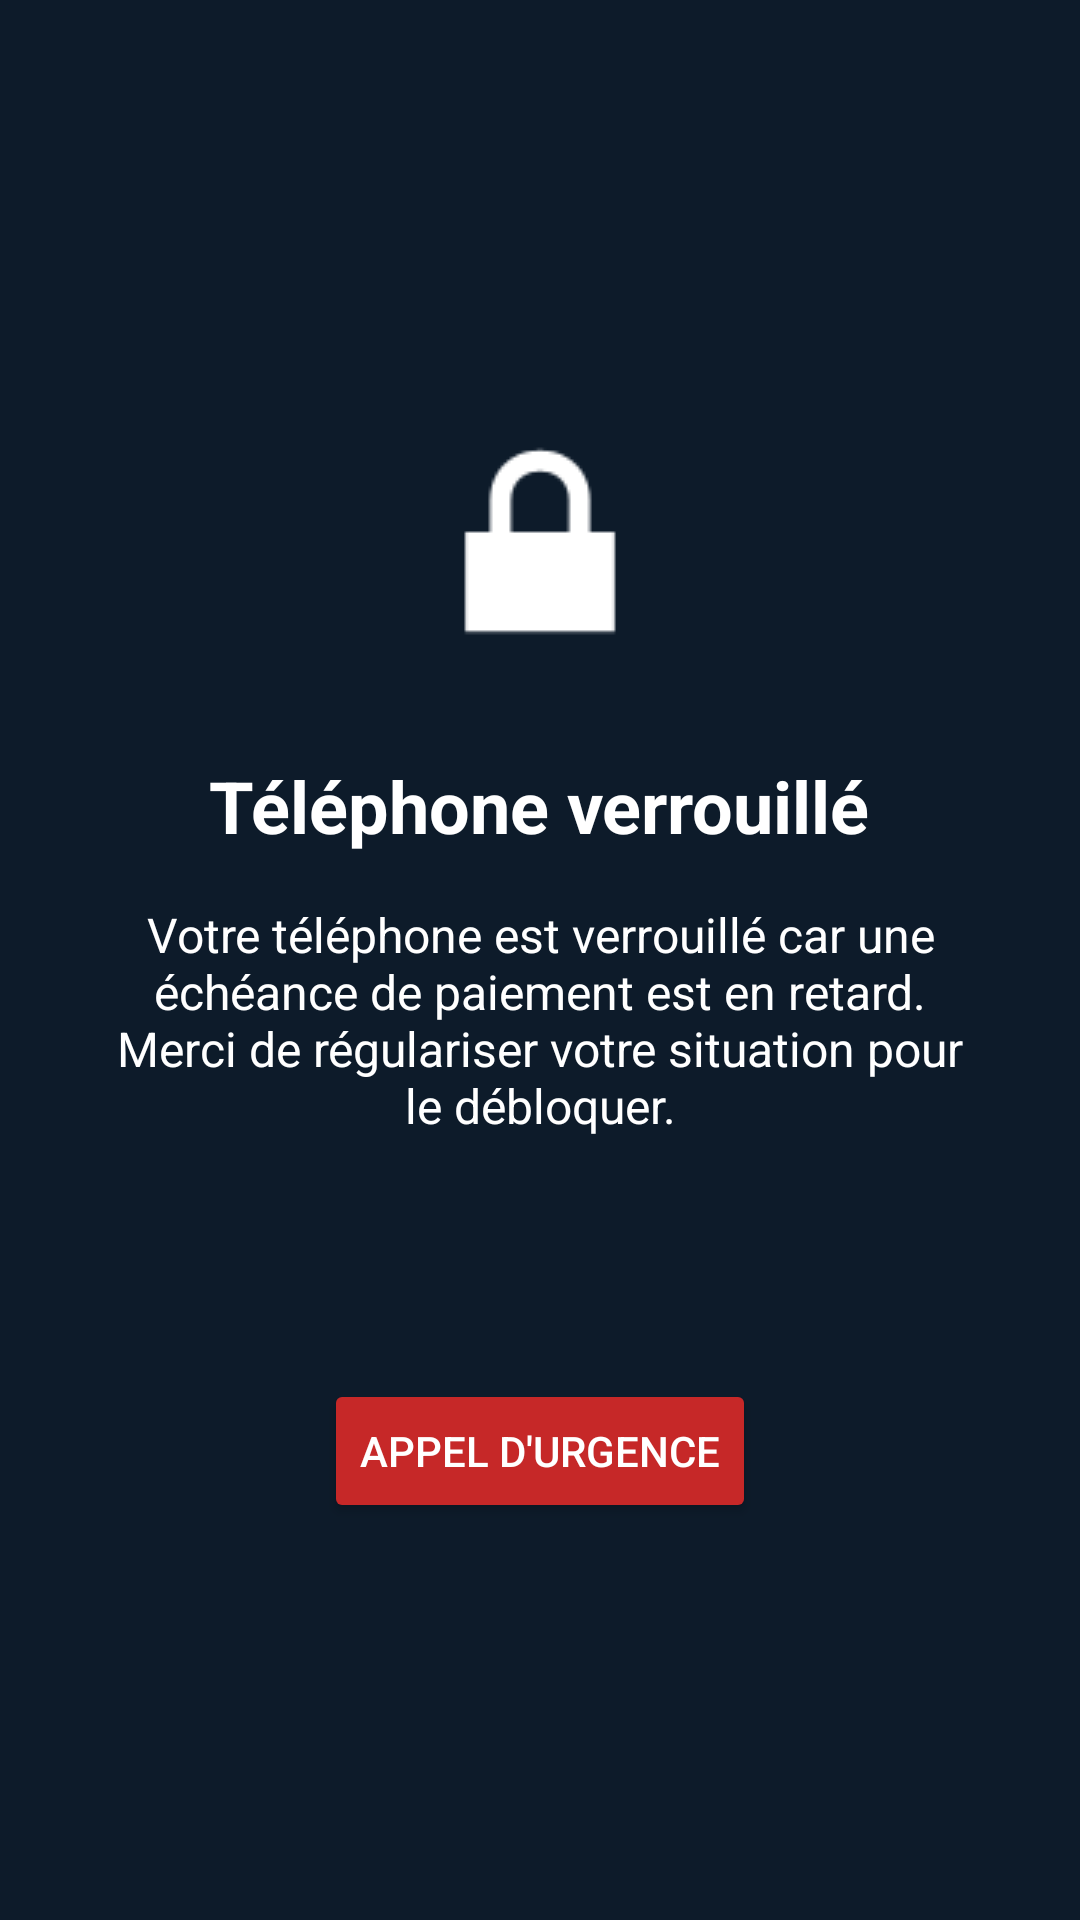

Produce the Android XML layout that renders to this screen, including the resource entries it uses.
<!-- AndroidManifest.xml: activity theme Theme.DanGuard.Lock -->
<!-- res/layout/activity_lock.xml -->
<?xml version="1.0" encoding="utf-8"?>
<LinearLayout xmlns:android="http://schemas.android.com/apk/res/android"
    android:layout_width="match_parent"
    android:layout_height="match_parent"
    android:background="@color/dan_lock_bg"
    android:gravity="center"
    android:orientation="vertical"
    android:padding="32dp">

    <ImageView
        android:layout_width="96dp"
        android:layout_height="96dp"
        android:src="@android:drawable/ic_lock_lock"
        android:tint="@color/dan_on_lock"
        android:contentDescription="@string/device_locked_title" />

    <TextView
        android:layout_width="wrap_content"
        android:layout_height="wrap_content"
        android:layout_marginTop="24dp"
        android:text="@string/device_locked_title"
        android:textColor="@color/dan_on_lock"
        android:textSize="24sp"
        android:textStyle="bold" />

    <TextView
        android:id="@+id/lockMessage"
        android:layout_width="match_parent"
        android:layout_height="wrap_content"
        android:layout_marginTop="16dp"
        android:gravity="center"
        android:text="@string/default_lock_message"
        android:textColor="@color/dan_on_lock"
        android:textSize="16sp" />

    <TextView
        android:id="@+id/deviceInfo"
        android:layout_width="wrap_content"
        android:layout_height="wrap_content"
        android:layout_marginTop="24dp"
        android:alpha="0.6"
        android:textColor="@color/dan_on_lock"
        android:textSize="12sp" />

    <Button
        android:id="@+id/emergencyButton"
        android:layout_width="wrap_content"
        android:layout_height="wrap_content"
        android:layout_marginTop="40dp"
        android:backgroundTint="@color/dan_emergency"
        android:text="@string/emergency_call"
        android:textColor="@color/dan_on_lock" />
</LinearLayout>
<!-- resources referenced by this layout -->
<resources>
  <color name="dan_emergency">#C62828</color>
  <color name="dan_lock_bg">#0D1B2A</color>
  <color name="dan_on_lock">#FFFFFF</color>
  <string name="default_lock_message">Votre téléphone est verrouillé car une échéance de paiement est en retard. Merci de régulariser votre situation pour le débloquer.</string>
  <string name="device_locked_title">Téléphone verrouillé</string>
  <string name="emergency_call">Appel d\'urgence</string>
  <style name="Theme.DanGuard.Lock" parent="Theme.Material3.DayNight.NoActionBar">
          <item name="android:windowFullscreen">true</item>
          <item name="android:windowContentOverlay">@null</item>
          <item name="android:statusBarColor">@color/dan_lock_bg</item>
      </style>
</resources>
